The GitHub repository Kamil-IT/fruits-recognition contains a labelled image folder "fruits" with 134 categories: apple, apple Braeburn, apple Crimson Snow, apple golden 1, apple golden 2, apple golden 3, apple Granny Smith, apple Pink Lady, apple red 1, apple red 2, apple red 3, apple Red Delicious, apple red yellow 1, apple red yellow 2, apricot, avocado, avocado ripe, banana, banana Lady Finger, banana red, beetroot, blueberry, cactus fruit, cantaloupe 1, cantaloupe 2, carambula, cauliflower, cherry, cherry 1, cherry 2, cherry Rainier, cherry wax black, cherry wax red, cherry wax yellow, chestnut, clementine, cocos, corn, corn husk, cucumber ripe, cucumber ripe 2, dates, eggplant, fig, ginger root, granadilla, grape blue, grape pink, grape white, grape white 2, grape white 3, grape white 4, grapefruit pink, grapefruit white, guava, hazelnut, huckleberry, kaki, kiwi, kohlrabi, kumquats, lemon, lemon Meyer, limes, lychee, mandarine, mango, mango red, mangostan, passion fruit maracuja, melon Piel de Sapo, mulberry, nectarine, nectarine flat, forest nut, pecan nut, onion red, onion red peeled, onion white, orange, papaya, passion fruit, peach, peach 2, peach flat, pear, pear 2, pear Abate, pear Forelle, pear Kaiser, pear Monster, pear red, pear stone, pear Williams, pepino melon, pepper green, pepper orange, pepper red, pepper yellow, physalis, physalis with husk, pineapple, pineapple mini, pitahaya red, plum, plum 2, plum 3, pomegranate, pomelo sweetie, potato red, potato red washed, potato sweet, potato white, quince, rambutan, raspberry, redcurrant, salak, strawberry, strawberry wedge, tamarillo, tangelo, tomato, tomato 1, tomato 2, tomato 3, tomato 4, tomato cherry red, tomato heart, tomato maroon, tomato yellow, tomato not ripened, walnut, watermelon. Examples follow, each with its label.

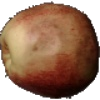
Label: apple red 3

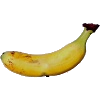
Label: banana Lady Finger

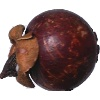
Label: mangostan

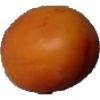
Label: apricot

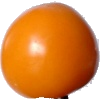
Label: tomato yellow

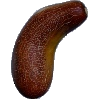
Label: cucumber ripe
